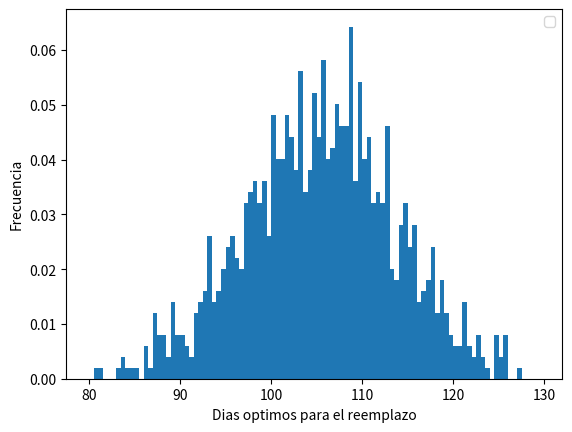
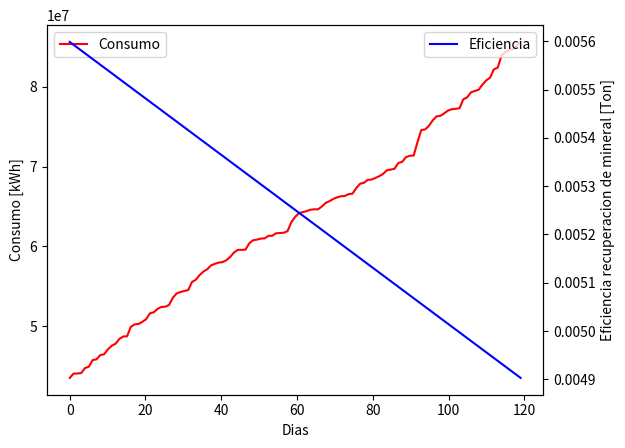

The script that saved these images, in order:
import matplotlib.pyplot as plt
import numpy as np
np.random.seed(2)


# Definimos parametros para el MC
M_i = 6000  # Tones/hora
E_i = 24*np.sort(np.random.rand(4*30-1)*745.7*400*6+745.7*400*6)  # kWh
T_avg = 3.5*30  # Dias (promedio entre 3 y 4 meses)
T_cycle = np.sort(np.random.randint(3*30, 4*30, 100))  # Arreglo lineal entre 3 y 4 meses

# Eta (Porcentaje de recuperacion mineral)
ley = 0.007
r_i = np.sort(np.random.normal(0.8, 0.01, len(T_cycle))) # Recuperacion inicial de material por eficiencia de la maquina
r_f = np.sort(np.random.normal(0.7, 0.01, len(T_cycle)))  # Recuperacion final de material por eficiencia de la maquina
eta = np.zeros(((len(T_cycle), (T_cycle[len(T_cycle)-1]))))

k = 0
for i in range(len(T_cycle)*(T_cycle[len(T_cycle)-1])):
    if i < T_cycle[len(T_cycle)-1] + T_cycle[len(T_cycle)-1]*k:
        if k == 0:
            xrx = np.linspace(r_i[k], r_f[k], T_cycle[len(T_cycle)-1])*ley  # Usamos el dato maximo para la iteracion
            eta[k, i] = xrx[i]
        else:
            xrx = np.linspace(r_i[k], r_f[k], T_cycle[len(T_cycle)-1])*ley  # Usamos el dato maximo para la iteracion
            eta[k, i-T_cycle[len(T_cycle)-1]*k-1] = xrx[i-T_cycle[len(T_cycle)-1]*k-1]
    else:
        k += 1
        xrx = np.linspace(r_i[k], r_f[k], T_cycle[len(T_cycle)-1])*ley  # Usamos el dato maximo para la iteracion
        eta[k, i-T_cycle[len(T_cycle)-1]*k-1] = xrx[i-T_cycle[len(T_cycle)-1]*k-1]
        
T_rep = 3  # Dias
C_energy = 0.183  # $/kWh
omega = 10000  # $/tone
C_rep = 80000 + 400000  # Costo de la mano de obra + costo de los mill liners

# Inventados
rho = np.sort(np.random.normal(8.95, 0.2, len(T_cycle)))  # Densidad g/cm³

# Calculados
rho_avg = np.average(rho)  # g/cm³
print('--------------------------------------------------------------------')
print('rho_avg: ', rho_avg)
print('--------------------------------------------------------------------')

N = np.zeros(len(T_cycle))
for i in range(len(N)):
    N[i] = (T_cycle[i] + T_rep)/(T_avg + T_rep)
    i += 1
print('N: ', N)
print('--------------------------------------------------------------------')

C_DT = omega*M_i
print('C_DT: ', C_DT)
print('--------------------------------------------------------------------')

C_ins = 20000/11*np.linspace(0.33, 0.825, 4*30) # Inspeccion mensual
print('C_ins: [', C_ins[0]*30,', ', C_ins[4*30-1]*30,']')
print('--------------------------------------------------------------------')

P_gross = np.zeros(len(T_cycle))

k = 0
while k <= 99:
    p_gross = 0
    for i in range(1, T_cycle[k]-1):
        p_gross = (p_gross + M_i*24*eta[k, i]*omega - E_i[i]*C_energy - C_ins[i])
        i += 1
    P_gross[k] = (p_gross - C_DT - C_rep)*N[k]
    k += 1

print('P_gross :', P_gross)
print('--------------------------------------------------------------------')

P = np.zeros(len(T_cycle))
for i in range(len(P)):
    P[i] = M_i*24*0.007*0.81*T_cycle[i]*omega
    i += 1
print('P_j :', P)
print('--------------------------------------------------------------------')

P_total = np.sum(P)
print('P_total :', P_total)
print('--------------------------------------------------------------------')

w = P/P_total
print('w :', w)
print('--------------------------------------------------------------------')


print('T_cycle :', T_cycle)
print('--------------------------------------------------------------------')

T_eff = sum(w*T_cycle)
print('T_eff :', T_eff)
print('--------------------------------------------------------------------')

# General
Promedio = sum(T_cycle)/len(T_cycle)
print('Promedio: ', Promedio)
Desviacion = 0
for i in range(len(T_cycle)):
    Desviacion = Desviacion + (Promedio - T_cycle[i])**2
Desviacion = np.sqrt(Desviacion/len(T_cycle))
print('Desviacion: ', Desviacion)

dias = np.random.normal(T_eff, Desviacion, 1_000)

plt.figure(1)
plt.clf()

plt.hist(dias, bins=np.arange(80, 130, 0.5), density=True)

plt.xlabel('Dias optimos para el reemplazo')
plt.ylabel('Frecuencia')

plt.legend()
plt.show()
print('--------------------------------------------------------------------')

# Mineral 37
Promedio = T_cycle[36]
print('Promedio: ', Promedio)
Desviacion = 0
for k in range(len(T_cycle)):
    Desviacion = Desviacion + (Promedio - T_cycle[k])**2
Desviacion = np.sqrt(Desviacion/len(T_cycle))
print('Desviacion: ', Desviacion)

dias = np.random.normal(Promedio, Desviacion, 1_000)

plt.figure(2)
plt.clf()

plt.hist(dias, bins=np.arange(75, 135, 1), density=True)

plt.xlabel('Dias optimos para el reemplazo con muestra aletoria del mineral')
plt.ylabel('Frecuencia')

plt.legend()
plt.show()

eta_prom = np.zeros(4*30-1)
for i in range(len(eta_prom)):
    eta_prom[i] = np.mean(eta[:, i])

# Grafico eficiencia vs consumo
xx = np.linspace(0, 119, 4*30-1)

plt.clf()
fig, ax = plt.subplots()
ax.plot(xx, E_i, 'r', label='Consumo')
plt.legend(loc=2)
ax.set_xlabel('Dias')
ax.set_ylabel('Consumo [kWh]')
ax2 = ax.twinx()
ax2.plot(xx, eta_prom, 'b', label='Eficiencia')
ax2.set_ylabel('Eficiencia recuperacion de mineral [Ton]')
plt.legend(loc=1)
plt.show()

'''
# Mineral B
Promedio = 308
print('Promedio: ', Promedio)
Desviacion = 0
for k in range(len(T_cyc)):
    Desviacion = Desviacion + (Promedio - T_cyc[k])**2
Desviacion = np.sqrt(Desviacion/3)
print('Desviacion: ', Desviacion)

dias = np.random.normal(Promedio, Desviacion, 1_000)

plt.figure(3)
plt.clf()

plt.hist(dias, bins=np.arange(290, 330, 0.5), density=True)

plt.xlabel('dias optimos para el reemplazo mina B')
plt.ylabel('Frecuencia')

plt.legend()
plt.show()


# Mineral C
Promedio = 334
print('Promedio: ', Promedio)
Desviacion = 0
for k in range(len(T_cyc)):
    Desviacion = Desviacion + (Promedio - T_cyc[k])**2
Desviacion = np.sqrt(Desviacion/3)
print('Desviacion: ', Desviacion)

dias = np.random.normal(Promedio, Desviacion, 1_000)

plt.figure(4)
plt.clf()

plt.hist(dias, bins=np.arange(320, 350, 0.5), density=True)

plt.xlabel('dias optimos para el reemplazo mina C')
plt.ylabel('Frecuencia')

plt.legend()
plt.show()

'''